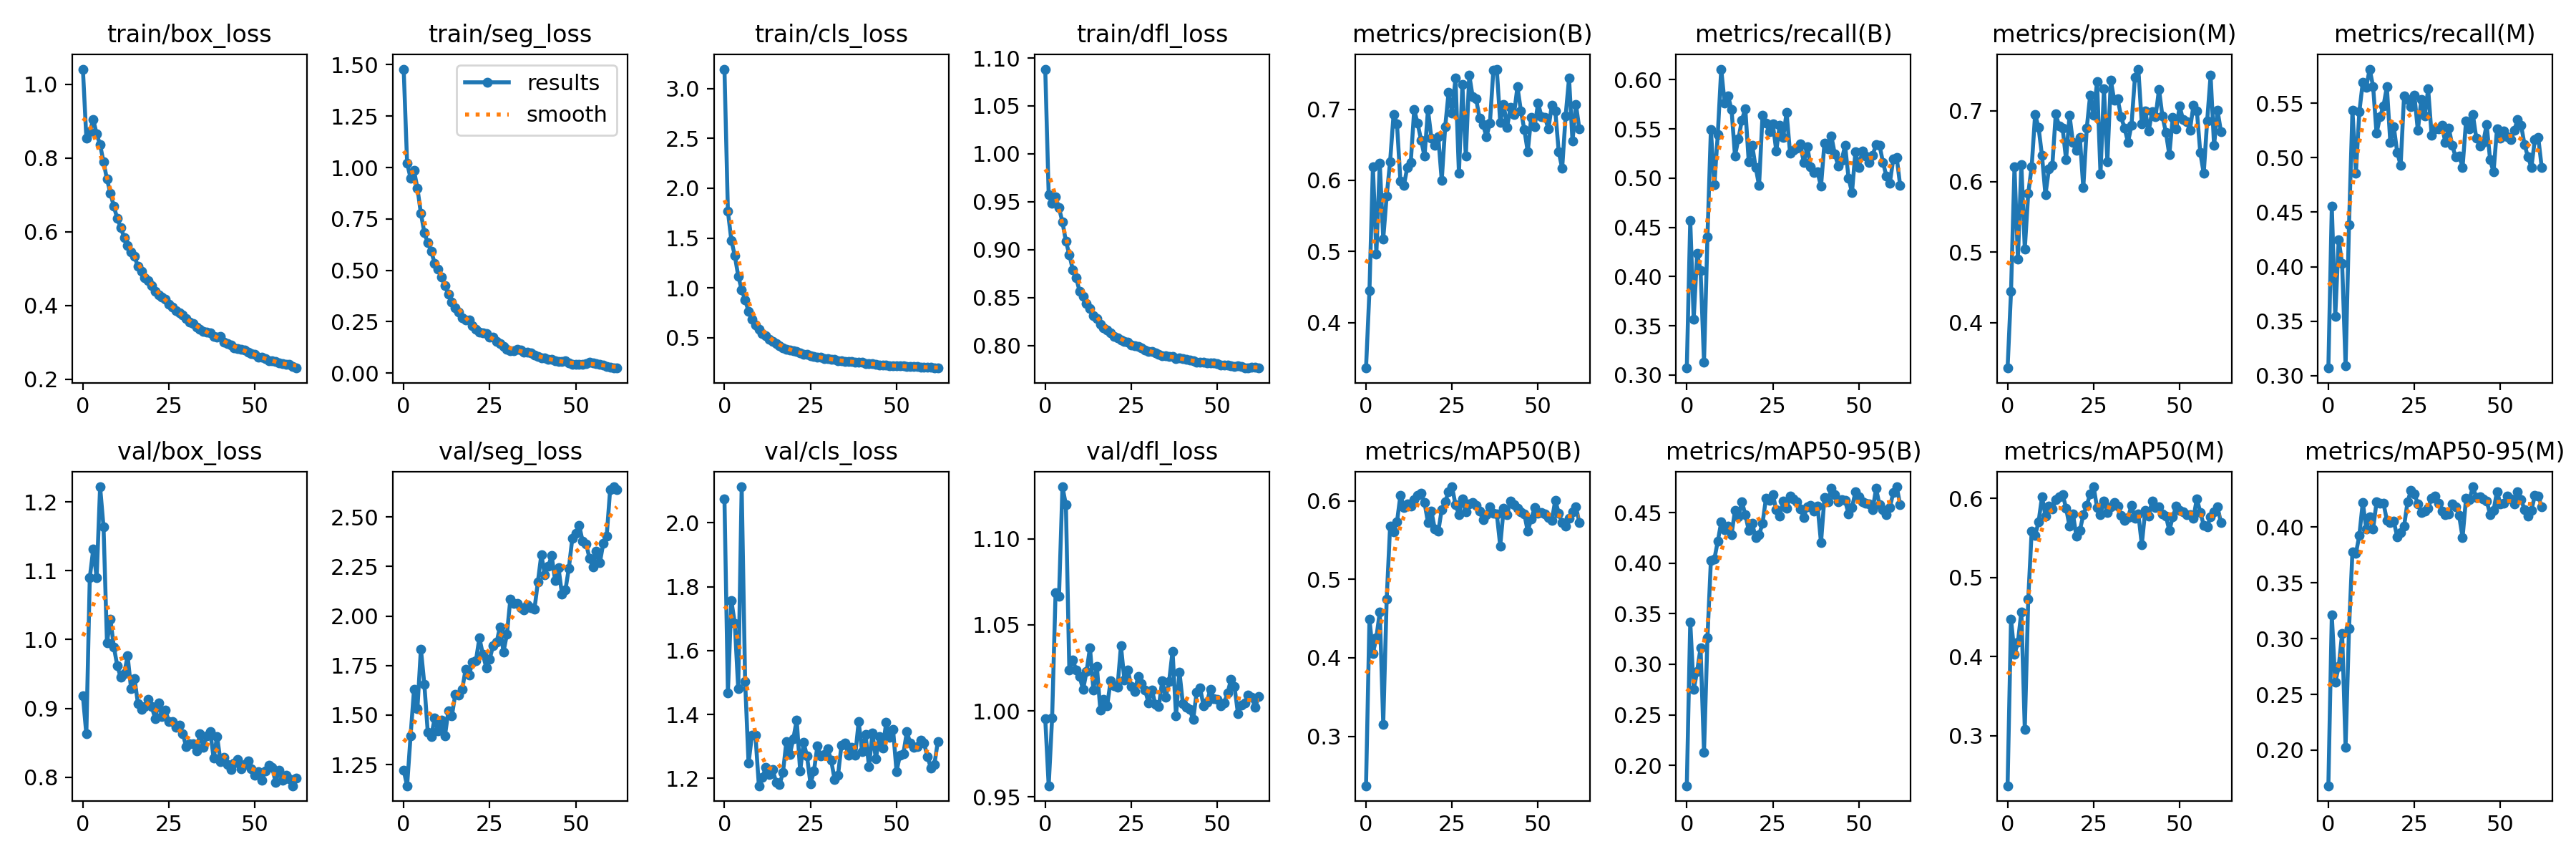

Source data for this figure (header and first rows):
epoch, train/box_loss, train/seg_loss, train/cls_loss, train/dfl_loss, metrics/precision(B), metrics/recall(B), metrics/mAP50(B), metrics/mAP50-95(B), metrics/precision(M), metrics/recall(M), metrics/mAP50(M), metrics/mAP50-95(M), val/box_loss, val/seg_loss, val/cls_loss, val/dfl_loss, lr/pg0, lr/pg1, lr/pg2
0, 1.042, 1.479, 3.194, 1.088, 0.3359, 0.307, 0.2369, 0.1799, 0.3358, 0.307, 0.2368, 0.1681, 0.9178, 1.221, 2.074, 0.9954, 0.07024, 0.003307, 0.003307
1, 0.8546, 1.02, 1.768, 0.9574, 0.4451, 0.4568, 0.4495, 0.3419, 0.4443, 0.4555, 0.447, 0.321, 0.8627, 1.143, 1.467, 0.9565, 0.04021, 0.006607, 0.006607
2, 0.8707, 0.949, 1.478, 0.9484, 0.6194, 0.3566, 0.4057, 0.2749, 0.6205, 0.3543, 0.4033, 0.2608, 1.09, 1.394, 1.756, 0.9961, 0.01014, 0.009875, 0.009875
3, 0.9046, 0.985, 1.325, 0.9549, 0.4964, 0.4232, 0.4254, 0.2931, 0.49, 0.4245, 0.418, 0.2748, 1.131, 1.628, 1.686, 1.069, 0.009851, 0.009851, 0.009851
4, 0.8655, 0.8988, 1.12, 0.9437, 0.6243, 0.4062, 0.4586, 0.3164, 0.624, 0.403, 0.4566, 0.3048, 1.09, 1.533, 1.48, 1.067, 0.009851, 0.009851, 0.009851
5, 0.8361, 0.7765, 0.9812, 0.9287, 0.5177, 0.313, 0.3155, 0.2131, 0.504, 0.3088, 0.308, 0.2028, 1.222, 1.834, 2.113, 1.13, 0.009802, 0.009802, 0.009802
6, 0.7893, 0.6839, 0.8801, 0.9089, 0.5778, 0.4405, 0.4745, 0.3264, 0.583, 0.4384, 0.4722, 0.3091, 1.163, 1.657, 1.504, 1.12, 0.009753, 0.009753, 0.009753
7, 0.7425, 0.6328, 0.7655, 0.8948, 0.6265, 0.5493, 0.5675, 0.4027, 0.6208, 0.5434, 0.5585, 0.378, 0.9955, 1.413, 1.247, 1.024, 0.009703, 0.009703, 0.009703
8, 0.7042, 0.5941, 0.6869, 0.8793, 0.6925, 0.493, 0.5608, 0.404, 0.6949, 0.4861, 0.5528, 0.3764, 1.03, 1.392, 1.336, 1.03, 0.009654, 0.009654, 0.009654
9, 0.6685, 0.533, 0.6293, 0.8704, 0.6794, 0.5444, 0.5733, 0.4215, 0.6765, 0.542, 0.5701, 0.3926, 0.9892, 1.484, 1.335, 1.024, 0.009604, 0.009604, 0.009604
10, 0.6357, 0.5046, 0.5845, 0.8564, 0.5984, 0.6109, 0.6071, 0.4406, 0.6366, 0.5693, 0.6019, 0.4222, 0.9616, 1.419, 1.177, 1.02, 0.009555, 0.009555, 0.009555
11, 0.6111, 0.468, 0.5428, 0.8512, 0.5928, 0.5763, 0.5913, 0.4328, 0.5811, 0.5646, 0.5778, 0.3986, 0.9451, 1.475, 1.202, 1.012, 0.009505, 0.009505, 0.009505
12, 0.5845, 0.4238, 0.5239, 0.8439, 0.6183, 0.5833, 0.5956, 0.4366, 0.6172, 0.5813, 0.5902, 0.409, 0.9507, 1.395, 1.234, 1.023, 0.009456, 0.009456, 0.009456
13, 0.5623, 0.3837, 0.4877, 0.8384, 0.6253, 0.5697, 0.5934, 0.4282, 0.6226, 0.5654, 0.5863, 0.3984, 0.9761, 1.523, 1.213, 1.037, 0.009406, 0.009406, 0.009406
14, 0.5447, 0.3468, 0.4601, 0.8312, 0.6994, 0.5226, 0.6015, 0.4524, 0.6955, 0.5223, 0.5985, 0.4225, 0.9287, 1.495, 1.228, 1.012, 0.009357, 0.009357, 0.009357
15, 0.5325, 0.3184, 0.4433, 0.828, 0.6801, 0.5399, 0.6067, 0.4455, 0.6782, 0.5374, 0.6017, 0.4215, 0.9433, 1.606, 1.188, 1.026, 0.009307, 0.009307, 0.009307
16, 0.5059, 0.2968, 0.4168, 0.8221, 0.6567, 0.5589, 0.61, 0.4609, 0.6751, 0.5473, 0.6046, 0.4218, 0.9068, 1.601, 1.179, 1.001, 0.009258, 0.009258, 0.009258
17, 0.4935, 0.2687, 0.4016, 0.8186, 0.6338, 0.5707, 0.5979, 0.448, 0.631, 0.5651, 0.5876, 0.4062, 0.8981, 1.628, 1.218, 1.007, 0.009208, 0.009208, 0.009208
18, 0.4759, 0.2575, 0.3805, 0.8163, 0.6993, 0.5165, 0.5722, 0.4324, 0.6936, 0.5141, 0.5645, 0.4039, 0.9031, 1.732, 1.316, 1.003, 0.009158, 0.009158, 0.009158
19, 0.4671, 0.2578, 0.3772, 0.8133, 0.6591, 0.5335, 0.5868, 0.4396, 0.6551, 0.5288, 0.5798, 0.4054, 0.9133, 1.703, 1.274, 1.018, 0.009109, 0.009109, 0.009109
20, 0.4538, 0.2315, 0.3703, 0.8096, 0.6492, 0.5112, 0.5637, 0.4249, 0.6442, 0.505, 0.5522, 0.3915, 0.9026, 1.766, 1.323, 1.015, 0.009059, 0.009059, 0.009059
21, 0.4378, 0.212, 0.3595, 0.8077, 0.6611, 0.4925, 0.5611, 0.4281, 0.6625, 0.4931, 0.5592, 0.3954, 0.8851, 1.776, 1.383, 1.014, 0.00901, 0.00901, 0.00901
22, 0.4275, 0.1977, 0.3482, 0.806, 0.5997, 0.564, 0.589, 0.4391, 0.591, 0.557, 0.579, 0.4007, 0.9078, 1.889, 1.223, 1.038, 0.00896, 0.00896, 0.00896
23, 0.4228, 0.1968, 0.3363, 0.8045, 0.6751, 0.556, 0.5991, 0.4641, 0.6752, 0.5537, 0.5909, 0.4226, 0.8879, 1.808, 1.312, 1.018, 0.008911, 0.008911, 0.008911
24, 0.4174, 0.1917, 0.3322, 0.8033, 0.7242, 0.5473, 0.6112, 0.4624, 0.7224, 0.5466, 0.6056, 0.433, 0.8971, 1.739, 1.269, 1.024, 0.008861, 0.008861, 0.008861
25, 0.4041, 0.1729, 0.3204, 0.8002, 0.6943, 0.5552, 0.6179, 0.4679, 0.6938, 0.5575, 0.6144, 0.4299, 0.8807, 1.782, 1.183, 1.014, 0.008812, 0.008812, 0.008812
26, 0.3946, 0.1745, 0.3094, 0.8001, 0.7439, 0.5277, 0.595, 0.4526, 0.7413, 0.5249, 0.5882, 0.4207, 0.8808, 1.852, 1.222, 1.011, 0.008762, 0.008762, 0.008762
27, 0.3848, 0.1527, 0.3068, 0.7989, 0.61, 0.554, 0.5827, 0.4463, 0.6109, 0.5533, 0.5796, 0.4132, 0.8725, 1.867, 1.301, 1.02, 0.008713, 0.008713, 0.008713
28, 0.3808, 0.1419, 0.3037, 0.7973, 0.7348, 0.5412, 0.6021, 0.4614, 0.7312, 0.5382, 0.5968, 0.4146, 0.8757, 1.946, 1.271, 1.016, 0.008663, 0.008663, 0.008663
29, 0.3736, 0.1308, 0.2934, 0.7954, 0.6339, 0.5667, 0.586, 0.4542, 0.6282, 0.5631, 0.5822, 0.4168, 0.8636, 1.818, 1.274, 1.012, 0.008614, 0.008614, 0.008614
30, 0.3641, 0.1143, 0.2883, 0.7934, 0.7483, 0.5257, 0.5961, 0.4662, 0.7434, 0.5208, 0.589, 0.4262, 0.8445, 1.908, 1.293, 1.005, 0.008564, 0.008564, 0.008564
31, 0.3547, 0.1081, 0.283, 0.7936, 0.7177, 0.5284, 0.598, 0.4633, 0.7147, 0.5267, 0.5945, 0.4279, 0.8483, 2.085, 1.256, 1.012, 0.008515, 0.008515, 0.008515
32, 0.3505, 0.1075, 0.2801, 0.7924, 0.7147, 0.5305, 0.5946, 0.4609, 0.7167, 0.5263, 0.5904, 0.4215, 0.8483, 2.064, 1.196, 1.004, 0.008466, 0.008466, 0.008466
33, 0.3411, 0.1157, 0.2722, 0.7911, 0.6872, 0.5347, 0.5866, 0.4533, 0.6913, 0.5297, 0.5786, 0.4144, 0.8376, 2.062, 1.209, 1.002, 0.008416, 0.008416, 0.008416
34, 0.3343, 0.1109, 0.2711, 0.7892, 0.6781, 0.5156, 0.5761, 0.4452, 0.6753, 0.5137, 0.5717, 0.4111, 0.8633, 2.042, 1.304, 1.018, 0.008367, 0.008367, 0.008367
35, 0.3292, 0.1008, 0.2641, 0.789, 0.6616, 0.5322, 0.582, 0.456, 0.6554, 0.5272, 0.5756, 0.4121, 0.8438, 2.031, 1.311, 1.008, 0.008317, 0.008317, 0.008317
36, 0.3274, 0.1028, 0.26, 0.7883, 0.6802, 0.5117, 0.5919, 0.457, 0.6795, 0.5112, 0.5909, 0.421, 0.8595, 2.057, 1.272, 1.017, 0.008268, 0.008268, 0.008268
37, 0.3261, 0.09691, 0.2621, 0.7882, 0.7548, 0.5058, 0.5841, 0.4517, 0.7471, 0.5006, 0.5747, 0.4182, 0.8664, 2.043, 1.296, 1.035, 0.008218, 0.008218, 0.008218
38, 0.3148, 0.08814, 0.254, 0.7863, 0.7565, 0.5062, 0.5835, 0.4566, 0.7591, 0.5018, 0.5804, 0.4103, 0.8273, 2.033, 1.272, 0.9972, 0.008169, 0.008169, 0.008169
39, 0.3129, 0.08, 0.2524, 0.7871, 0.6815, 0.4916, 0.5426, 0.4201, 0.6811, 0.4913, 0.5414, 0.3907, 0.8593, 2.172, 1.377, 1.023, 0.008119, 0.008119, 0.008119
40, 0.3151, 0.07309, 0.2581, 0.7861, 0.707, 0.5358, 0.5903, 0.4651, 0.7002, 0.5334, 0.5844, 0.4256, 0.8225, 2.309, 1.283, 1.004, 0.00807, 0.00807, 0.00807
41, 0.2997, 0.07223, 0.244, 0.7854, 0.6747, 0.5295, 0.5828, 0.4607, 0.6711, 0.5263, 0.5775, 0.4249, 0.8289, 2.209, 1.338, 1.002, 0.00802, 0.00802, 0.00802
42, 0.296, 0.06525, 0.2392, 0.7848, 0.703, 0.5427, 0.6, 0.4743, 0.6993, 0.5395, 0.5964, 0.4362, 0.8187, 2.249, 1.236, 1.001, 0.007971, 0.007971, 0.007971
43, 0.2917, 0.06533, 0.2397, 0.784, 0.6926, 0.5248, 0.5952, 0.4681, 0.6915, 0.5178, 0.5885, 0.4265, 0.8114, 2.305, 1.341, 0.9951, 0.007921, 0.007921, 0.007921
44, 0.2855, 0.05877, 0.2325, 0.7829, 0.7317, 0.5126, 0.5905, 0.4605, 0.7305, 0.5111, 0.5895, 0.427, 0.8209, 2.18, 1.26, 1.011, 0.007872, 0.007872, 0.007872
45, 0.2833, 0.05589, 0.2292, 0.7827, 0.6981, 0.5181, 0.5856, 0.4628, 0.6923, 0.5141, 0.5799, 0.4253, 0.8258, 2.242, 1.332, 1.013, 0.007822, 0.007822, 0.007822
46, 0.281, 0.05757, 0.2278, 0.7824, 0.6714, 0.5333, 0.583, 0.462, 0.6697, 0.5305, 0.5777, 0.4236, 0.8116, 2.11, 1.296, 1.003, 0.007772, 0.007772, 0.007772
47, 0.278, 0.05797, 0.2284, 0.7815, 0.6403, 0.5003, 0.5611, 0.4487, 0.6376, 0.4981, 0.5593, 0.4115, 0.8185, 2.131, 1.374, 1.005, 0.007723, 0.007723, 0.007723
48, 0.2726, 0.04958, 0.2214, 0.7815, 0.6883, 0.4852, 0.5771, 0.455, 0.6911, 0.4869, 0.5762, 0.4149, 0.8237, 2.241, 1.327, 1.013, 0.007673, 0.007673, 0.007673
49, 0.2699, 0.04331, 0.2213, 0.7815, 0.6755, 0.527, 0.5911, 0.4703, 0.6743, 0.5264, 0.59, 0.432, 0.8119, 2.391, 1.352, 1.007, 0.007624, 0.007624, 0.007624
50, 0.2666, 0.04342, 0.2195, 0.7812, 0.7087, 0.5111, 0.584, 0.4653, 0.7067, 0.5183, 0.5851, 0.4209, 0.8024, 2.417, 1.222, 1.007, 0.007574, 0.007574, 0.007574
51, 0.2598, 0.04304, 0.2154, 0.78, 0.6896, 0.5276, 0.5853, 0.4606, 0.6873, 0.5245, 0.5827, 0.4212, 0.8077, 2.458, 1.272, 1.003, 0.007525, 0.007525, 0.007525
52, 0.2596, 0.04277, 0.2172, 0.7798, 0.689, 0.5225, 0.5836, 0.4595, 0.6846, 0.5195, 0.5794, 0.4278, 0.7959, 2.377, 1.278, 1.005, 0.007476, 0.007476, 0.007476
53, 0.2554, 0.04476, 0.2115, 0.7797, 0.6721, 0.5157, 0.579, 0.4587, 0.6729, 0.5165, 0.5794, 0.4251, 0.8089, 2.364, 1.345, 1.011, 0.007426, 0.007426, 0.007426
54, 0.2489, 0.05162, 0.2097, 0.7789, 0.706, 0.5235, 0.5752, 0.4525, 0.7077, 0.5249, 0.575, 0.4206, 0.8173, 2.292, 1.31, 1.018, 0.007377, 0.007377, 0.007377
55, 0.2497, 0.04889, 0.2088, 0.7783, 0.6981, 0.5339, 0.6008, 0.4738, 0.7003, 0.5352, 0.5994, 0.4317, 0.8145, 2.246, 1.296, 1.014, 0.007327, 0.007327, 0.007327
56, 0.2478, 0.04612, 0.2086, 0.7789, 0.6401, 0.5335, 0.5844, 0.4578, 0.6406, 0.5298, 0.5823, 0.4248, 0.7923, 2.326, 1.298, 0.9985, 0.007278, 0.007278, 0.007278
57, 0.2435, 0.0418, 0.2054, 0.7779, 0.6169, 0.5162, 0.572, 0.4532, 0.6112, 0.5122, 0.566, 0.4157, 0.8099, 2.268, 1.319, 1.003, 0.007228, 0.007228, 0.007228
58, 0.2413, 0.03758, 0.2041, 0.7766, 0.6904, 0.5022, 0.5682, 0.4482, 0.686, 0.5006, 0.5638, 0.4099, 0.7957, 2.366, 1.31, 1.005, 0.007178, 0.007178, 0.007178
59, 0.2403, 0.03258, 0.2054, 0.7769, 0.7437, 0.4951, 0.5777, 0.455, 0.7502, 0.4913, 0.5769, 0.4152, 0.8028, 2.405, 1.267, 1.009, 0.007129, 0.007129, 0.007129
... 3 more rows
